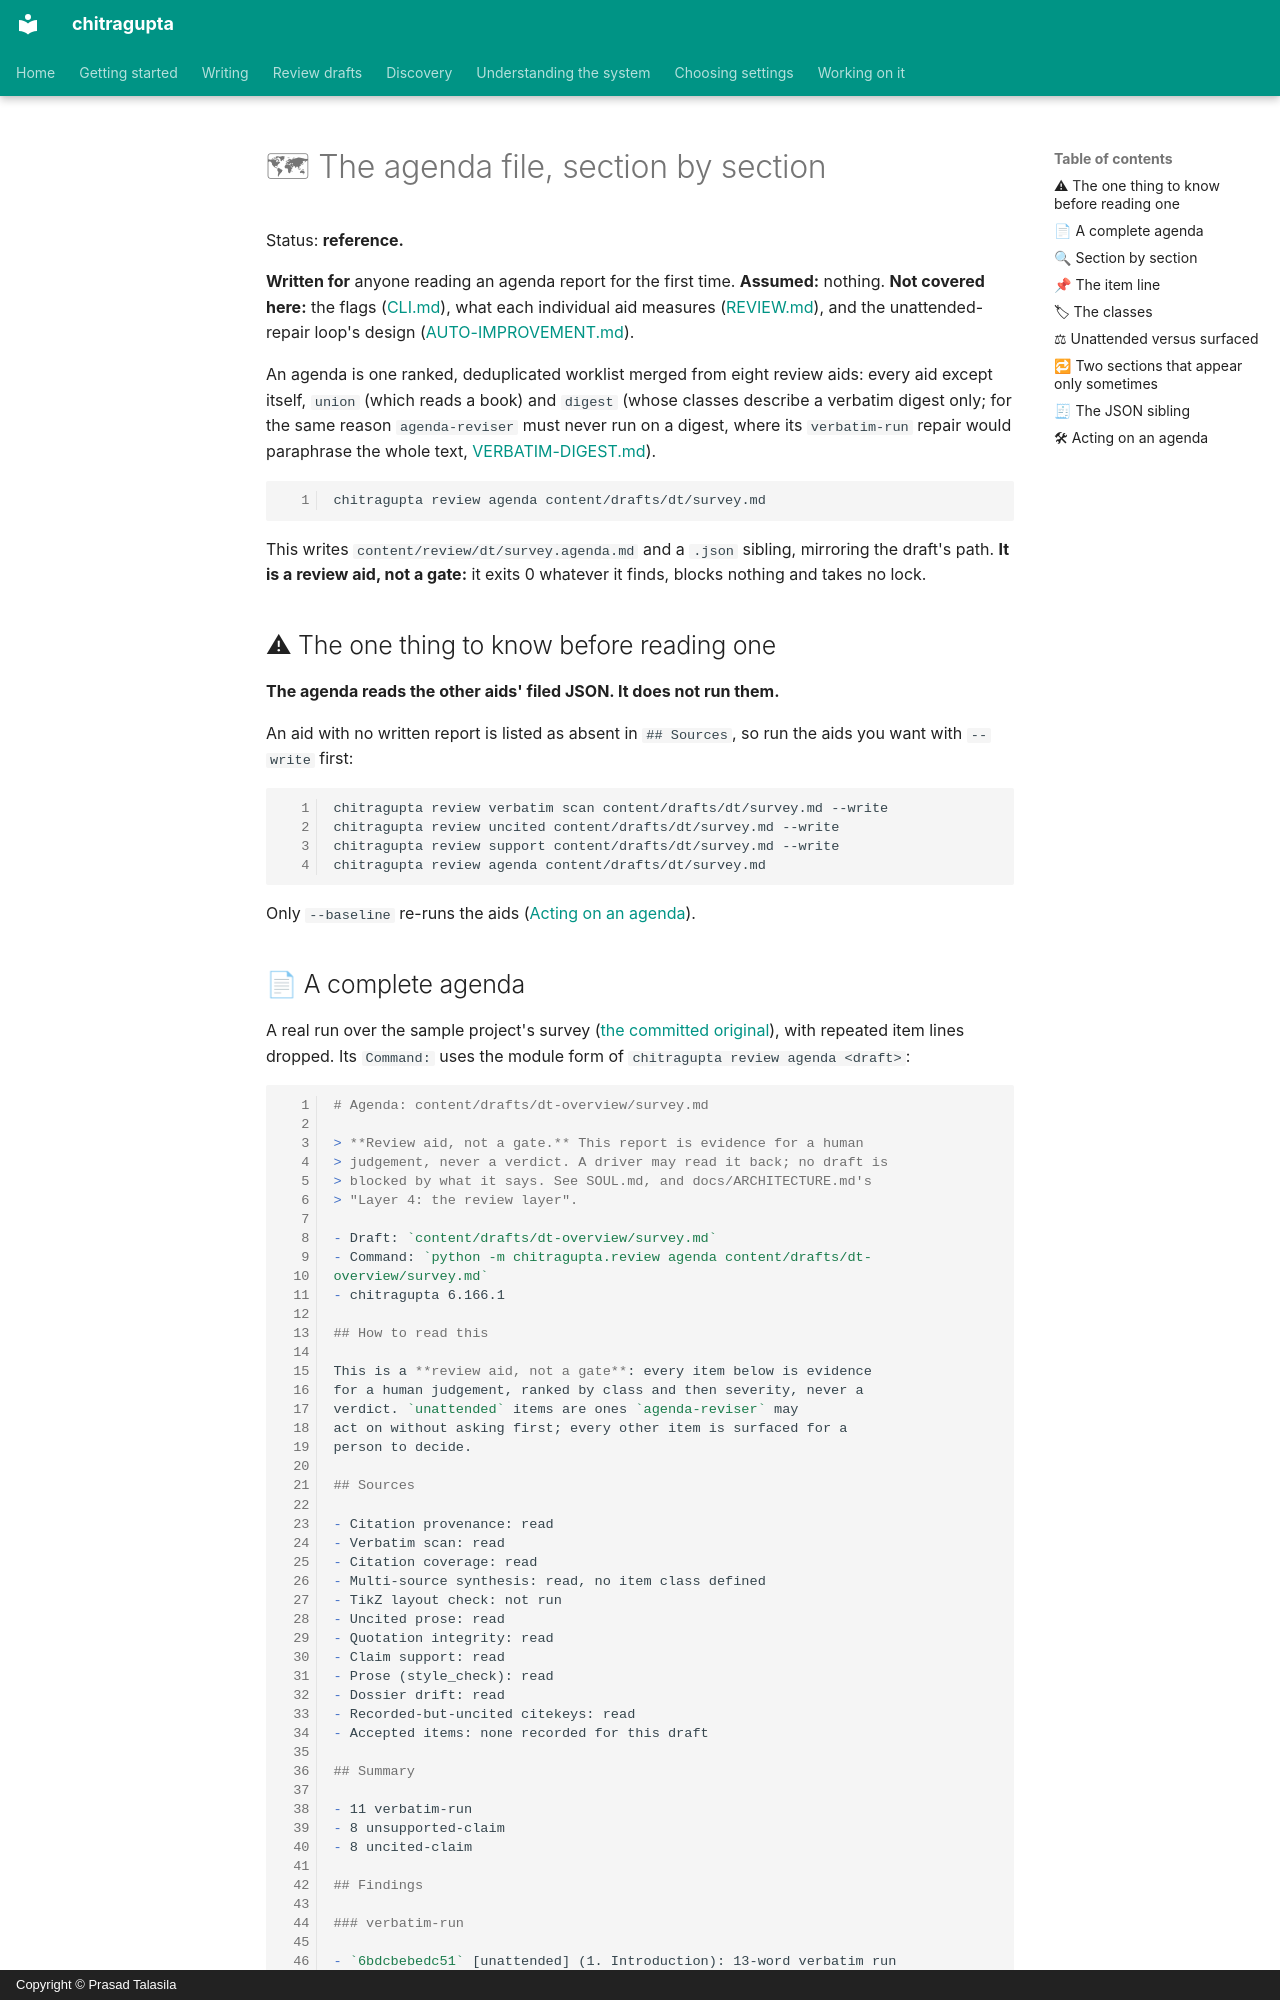

repository: prasadtalasila/chitragupta · page: AGENDA.html · generator: mkdocs · copyright: Copyright © Prasad Talasila

# 🗺 The agenda file, section by section

Status: **reference.**

**Written for** anyone reading an agenda report for the first time.
**Assumed:** nothing. **Not covered here:** the flags
([CLI.md](CLI.md#-chitragupta-review-agenda)), what each individual aid
measures ([REVIEW.md](REVIEW.md)), and the unattended-repair loop's
design ([AUTO-IMPROVEMENT.md](AUTO-IMPROVEMENT.md)).

An agenda is one ranked, deduplicated worklist merged from eight review
aids: every aid except itself, `union` (which reads a book) and
`digest` (whose classes describe a verbatim digest only; for the same
reason `agenda-reviser` must never run on a digest, where its
`verbatim-run` repair would paraphrase the whole text,
[VERBATIM-DIGEST.md](VERBATIM-DIGEST.md)).

```bash
chitragupta review agenda content/drafts/dt/survey.md
```

This writes `content/review/dt/survey.agenda.md` and a `.json` sibling,
mirroring the draft's path. **It is a review aid, not a gate:** it exits
0 whatever it finds, blocks nothing and takes no lock.

## ⚠ The one thing to know before reading one

**The agenda reads the other aids' filed JSON. It does not run them.**

An aid with no written report is listed as absent in `## Sources`, so
run the aids you want with `--write` first:

```bash
chitragupta review verbatim scan content/drafts/dt/survey.md --write
chitragupta review uncited content/drafts/dt/survey.md --write
chitragupta review support content/drafts/dt/survey.md --write
chitragupta review agenda content/drafts/dt/survey.md
```

Only `--baseline` re-runs the aids
([Acting on an agenda](#-acting-on-an-agenda)).
